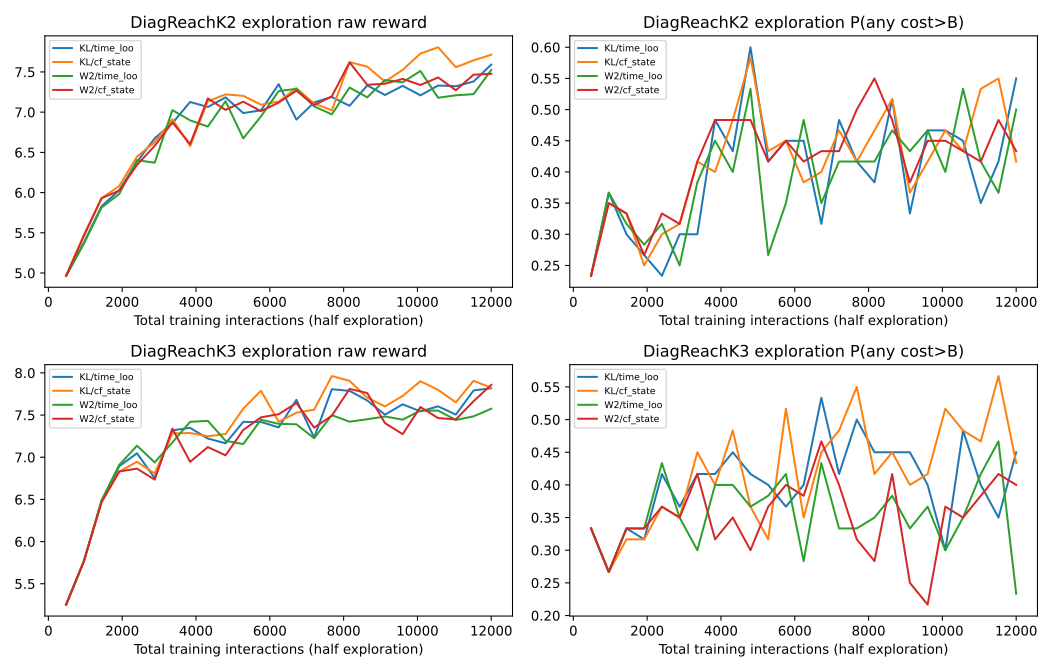

The file beside this chart, header and first rows:
job, env, seed, metric, estimator, cycle, actual_steps, phase, episodes, raw_reward, shaped_reward, penalty, joint, any_event, mean_cost, event, excess, cumulative_overbudget_amount
development_DiagReachK2_s180_KL_cf_state, DiagReachK2, 180, KL, cf_state, 0, 480, exploration, 20, 3.224, 3.074, 0.1499, 0.1, 0.05, [1.5594119757413865, 1.6262317836284637], [0.05, 0.05], [0.0009512583414713505, 0.01530638138453…, 1.951
development_DiagReachK2_s180_KL_cf_state, DiagReachK2, 180, KL, cf_state, 0, 480, selection, 12, 3.727, 3.727, 0.0, 0.0, 0.0, [0.3568514833847682, 0.9385336513320605], [0.0, 0.0], [0.0, 0.0], 0.0
development_DiagReachK2_s180_KL_cf_state, DiagReachK2, 180, KL, cf_state, 0, 480, acceptance, 8, 4.218, 4.218, 0.0, 0.0, 0.0, [0.6755631566047668, 1.260714951902628], [0.0, 0.0], [0.0, 0.0], 0.0
development_DiagReachK2_s180_KL_cf_state, DiagReachK2, 180, KL, cf_state, 1, 960, exploration, 20, 4.681, 4.048, 0.633, 0.15, 0.1, [2.2841935262084005, 2.948697417974472], [0.05, 0.1], [0.003461587429046631, 0.044056046009063…, 5.702
development_DiagReachK2_s180_KL_cf_state, DiagReachK2, 180, KL, cf_state, 1, 960, selection, 12, 6.665, 6.665, 0.0, 0.3333, 0.0, [2.586207310358683, 2.4412064949671426], [0.0, 0.0], [0.0, 0.0], 0.0
development_DiagReachK2_s180_KL_cf_state, DiagReachK2, 180, KL, cf_state, 1, 960, acceptance, 8, 6.842, 6.842, 0.0, 0.5, 0.0, [2.9393168687820435, 2.5165653973817825], [0.0, 0.0], [0.0, 0.0], 0.0
development_DiagReachK2_s180_KL_cf_state, DiagReachK2, 180, KL, cf_state, 2, 1440, exploration, 20, 6.959, 5.112, 1.847, 0.1, 0.45, [4.297142696380615, 4.123238010704517], [0.3, 0.2], [0.053297034899393726, 0.071440335114796…, 14.97
development_DiagReachK2_s180_KL_cf_state, DiagReachK2, 180, KL, cf_state, 2, 1440, selection, 12, 7.707, 7.693, 0.01389, 0.6667, 0.25, [4.866865913073222, 2.5489705204963684], [0.25, 0.0], [0.0027784903844197593, 0.0], 0.2001
development_DiagReachK2_s180_KL_cf_state, DiagReachK2, 180, KL, cf_state, 2, 1440, acceptance, 8, 7.936, 7.936, 0.0, 1.0, 0.0, [4.3625946044921875, 3.1898499727249146], [0.0, 0.0], [0.0, 0.0], 0.0
development_DiagReachK2_s180_KL_cf_state, DiagReachK2, 180, KL, cf_state, 3, 1920, exploration, 20, 6.322, 4.64, 1.682, 0.2, 0.25, [4.228767913579941, 3.149506203830242], [0.15, 0.15], [0.04070361852645874, 0.0495374997456868…, 10.83
development_DiagReachK2_s180_KL_cf_state, DiagReachK2, 180, KL, cf_state, 3, 1920, selection, 12, 7.524, 7.524, 0.0, 1.0, 0.0, [3.9825159112612405, 2.472784290711085], [0.0, 0.0], [0.0, 0.0], 0.0
development_DiagReachK2_s180_KL_cf_state, DiagReachK2, 180, KL, cf_state, 3, 1920, acceptance, 8, 7.961, 7.961, 0.0, 1.0, 0.0, [4.521643280982971, 3.030844748020172], [0.0, 0.0], [0.0, 0.0], 0.0
development_DiagReachK2_s180_KL_cf_state, DiagReachK2, 180, KL, cf_state, 4, 2400, exploration, 20, 6.704, 6.11, 0.594, 0.3, 0.15, [4.229766416549682, 3.3824381813406945], [0.1, 0.05], [0.028542649745941163, 0.005905413627624…, 4.134
development_DiagReachK2_s180_KL_cf_state, DiagReachK2, 180, KL, cf_state, 4, 2400, selection, 12, 8.528, 8.528, 0.0, 1.0, 0.0, [4.665326038996379, 4.171782612800598], [0.0, 0.0], [0.0, 0.0], 0.0
development_DiagReachK2_s180_KL_cf_state, DiagReachK2, 180, KL, cf_state, 4, 2400, acceptance, 8, 8.587, 8.587, 0.0, 1.0, 0.0, [4.797895729541779, 4.2099809646606445], [0.0, 0.0], [0.0, 0.0], 0.0
development_DiagReachK2_s180_KL_cf_state, DiagReachK2, 180, KL, cf_state, 5, 2880, exploration, 20, 6.886, 5.27, 1.617, 0.1, 0.45, [4.1067797735333444, 4.59588435292244], [0.2, 0.35], [0.04494479497273762, 0.0883247097333272…, 15.99
development_DiagReachK2_s180_KL_cf_state, DiagReachK2, 180, KL, cf_state, 5, 2880, selection, 12, 8.89, 8.89, 0.0, 1.0, 0.0, [4.848244468371074, 4.8491848309834795], [0.0, 0.0], [0.0, 0.0], 0.0
development_DiagReachK2_s180_KL_cf_state, DiagReachK2, 180, KL, cf_state, 5, 2880, acceptance, 8, 9.211, 9.211, 0.0, 1.0, 0.0, [5.31980562210083, 5.275716304779053], [0.0, 0.0], [0.0, 0.0], 0.0
development_DiagReachK2_s180_KL_cf_state, DiagReachK2, 180, KL, cf_state, 6, 3360, exploration, 20, 7.704, 5.185, 2.519, 0.35, 0.45, [5.597563338279724, 5.006245052814483], [0.35, 0.25], [0.107689102490743, 0.07633206049601236], 22.08
development_DiagReachK2_s180_KL_cf_state, DiagReachK2, 180, KL, cf_state, 6, 3360, selection, 12, 8.564, 8.564, 0.0, 1.0, 0.0, [4.451655348141988, 4.483629663785298], [0.0, 0.0], [0.0, 0.0], 0.0
development_DiagReachK2_s180_KL_cf_state, DiagReachK2, 180, KL, cf_state, 6, 3360, acceptance, 8, 9.194, 9.194, 0.0, 1.0, 0.0, [5.245325922966003, 5.2226808071136475], [0.0, 0.0], [0.0, 0.0], 0.0
development_DiagReachK2_s180_KL_cf_state, DiagReachK2, 180, KL, cf_state, 7, 3840, exploration, 20, 6.804, 5.879, 0.9248, 0.15, 0.55, [3.940136781334877, 4.4721414059400555], [0.2, 0.35], [0.03372788826624552, 0.0595297336578369…, 11.19
development_DiagReachK2_s180_KL_cf_state, DiagReachK2, 180, KL, cf_state, 7, 3840, selection, 12, 9.205, 9.14, 0.06569, 0.75, 0.25, [5.732845942179362, 5.1692443291346235], [0.25, 0.0], [0.013137208090888123, 0.0], 0.9459
development_DiagReachK2_s180_KL_cf_state, DiagReachK2, 180, KL, cf_state, 7, 3840, acceptance, 8, 9.197, 9.197, 0.0, 1.0, 0.0, [5.372843861579895, 5.189668536186218], [0.0, 0.0], [0.0, 0.0], 0.0
development_DiagReachK2_s180_KL_cf_state, DiagReachK2, 180, KL, cf_state, 8, 4320, exploration, 20, 7.299, 6.369, 0.9296, 0.3, 0.4, [4.689210456609726, 4.16635684967041], [0.3, 0.25], [0.05513879855473837, 0.0279583493868509…, 9.972
development_DiagReachK2_s180_KL_cf_state, DiagReachK2, 180, KL, cf_state, 8, 4320, selection, 12, 9.034, 9.034, 0.0, 1.0, 0.0, [5.0860176881154375, 5.078558286031087], [0.0, 0.0], [0.0, 0.0], 0.0
development_DiagReachK2_s180_KL_cf_state, DiagReachK2, 180, KL, cf_state, 8, 4320, acceptance, 8, 9.241, 9.241, 0.0, 1.0, 0.0, [5.661073446273804, 5.314495086669922], [0.0, 0.0], [0.0, 0.0], 0.0
development_DiagReachK2_s180_KL_cf_state, DiagReachK2, 180, KL, cf_state, 9, 4800, exploration, 20, 7.853, 6.649, 1.204, 0.15, 0.7, [5.514499020576477, 5.016975665092469], [0.45, 0.35], [0.04661649465560913, 0.0633634765942891…, 13.2
development_DiagReachK2_s180_KL_cf_state, DiagReachK2, 180, KL, cf_state, 9, 4800, selection, 12, 9.046, 9.045, 0.000952, 0.9167, 0.08333, [5.682054042816162, 4.668510516484578], [0.08333333333333333, 0.0], [0.000190403726365825, 0.0], 0.01371
development_DiagReachK2_s180_KL_cf_state, DiagReachK2, 180, KL, cf_state, 9, 4800, acceptance, 8, 9.247, 9.247, 0.0, 1.0, 0.0, [5.586183786392212, 5.1735148429870605], [0.0, 0.0], [0.0, 0.0], 0.0
development_DiagReachK2_s180_KL_cf_state, DiagReachK2, 180, KL, cf_state, 10, 5280, exploration, 20, 7.466, 5.12, 2.347, 0.2, 0.55, [5.4833887934684755, 4.326736903190612], [0.45, 0.2], [0.10178693930308022, 0.0584277033805847…, 19.23
development_DiagReachK2_s180_KL_cf_state, DiagReachK2, 180, KL, cf_state, 10, 5280, selection, 12, 8.872, 8.872, 0.0, 1.0, 0.0, [4.877991398175557, 4.868127107620239], [0.0, 0.0], [0.0, 0.0], 0.0
development_DiagReachK2_s180_KL_cf_state, DiagReachK2, 180, KL, cf_state, 10, 5280, acceptance, 8, 9.22, 9.22, 0.0, 1.0, 0.0, [5.654201865196228, 5.208812594413757], [0.0, 0.0], [0.0, 0.0], 0.0
development_DiagReachK2_s180_KL_cf_state, DiagReachK2, 180, KL, cf_state, 11, 5760, exploration, 20, 7.01, 5.394, 1.616, 0.35, 0.4, [4.93811619579792, 3.8709042727947236], [0.25, 0.2], [0.09614298343658446, 0.0311860005060831…, 15.28
development_DiagReachK2_s180_KL_cf_state, DiagReachK2, 180, KL, cf_state, 11, 5760, selection, 12, 9.047, 9.035, 0.01145, 0.8333, 0.1667, [5.127751549084981, 5.389232635498047], [0.0, 0.16666666666666666], [0.0, 0.002290772067175965], 0.1649
development_DiagReachK2_s180_KL_cf_state, DiagReachK2, 180, KL, cf_state, 11, 5760, acceptance, 8, 9.227, 9.227, 0.0, 1.0, 0.0, [5.617081642150879, 5.153518915176392], [0.0, 0.0], [0.0, 0.0], 0.0
development_DiagReachK2_s180_KL_cf_state, DiagReachK2, 180, KL, cf_state, 12, 6240, exploration, 20, 6.773, 6.466, 0.3067, 0.35, 0.45, [4.448909363150596, 3.6086640045046807], [0.3, 0.2], [0.026464970906575524, 0.016608289877573…, 5.169
development_DiagReachK2_s180_KL_cf_state, DiagReachK2, 180, KL, cf_state, 12, 6240, selection, 12, 9.349, 8.559, 0.7904, 0.3333, 0.6667, [6.344923496246338, 5.638224760691325], [0.6666666666666666, 0.3333333333333333], [0.07122819953494598, 0.0319219496515062…, 7.427
development_DiagReachK2_s180_KL_cf_state, DiagReachK2, 180, KL, cf_state, 12, 6240, acceptance, 8, 9.233, 9.233, 0.0, 1.0, 0.0, [5.7775256633758545, 5.287721633911133], [0.0, 0.0], [0.0, 0.0], 0.0
development_DiagReachK2_s180_KL_cf_state, DiagReachK2, 180, KL, cf_state, 13, 6720, exploration, 20, 7.505, 5.719, 1.786, 0.3, 0.4, [5.101651364564896, 5.024245381355286], [0.25, 0.3], [0.08269124428431193, 0.0328699707984924…, 13.87
development_DiagReachK2_s180_KL_cf_state, DiagReachK2, 180, KL, cf_state, 13, 6720, selection, 12, 8.943, 8.943, 0.0, 1.0, 0.0, [5.1251358191172285, 4.907541076342265], [0.0, 0.0], [0.0, 0.0], 0.0
development_DiagReachK2_s180_KL_cf_state, DiagReachK2, 180, KL, cf_state, 13, 6720, acceptance, 8, 9.233, 9.233, 0.0, 1.0, 0.0, [5.6401097774505615, 5.154060482978821], [0.0, 0.0], [0.0, 0.0], 0.0
development_DiagReachK2_s180_KL_cf_state, DiagReachK2, 180, KL, cf_state, 14, 7200, exploration, 20, 7.089, 6.038, 1.051, 0.15, 0.5, [5.450528919696808, 3.6204715013504027], [0.5, 0.0], [0.09469247261683147, 0.0], 11.36
development_DiagReachK2_s180_KL_cf_state, DiagReachK2, 180, KL, cf_state, 14, 7200, selection, 12, 8.967, 8.967, 0.0, 1.0, 0.0, [4.800308148066203, 5.499016443888347], [0.0, 0.0], [0.0, 0.0], 0.0
development_DiagReachK2_s180_KL_cf_state, DiagReachK2, 180, KL, cf_state, 14, 7200, acceptance, 8, 9.218, 9.218, 0.0, 1.0, 0.0, [5.716430902481079, 5.152673602104187], [0.0, 0.0], [0.0, 0.0], 0.0
development_DiagReachK2_s180_KL_cf_state, DiagReachK2, 180, KL, cf_state, 15, 7680, exploration, 20, 6.865, 5.548, 1.318, 0.35, 0.35, [4.08114515542984, 4.448241448402404], [0.1, 0.25], [0.023101425170898436, 0.070036506652832…, 11.18
development_DiagReachK2_s180_KL_cf_state, DiagReachK2, 180, KL, cf_state, 15, 7680, selection, 12, 9.082, 9.069, 0.01264, 0.9167, 0.08333, [5.705905636151631, 4.7121453285217285], [0.08333333333333333, 0.0], [0.00252838929494222, 0.0], 0.182
development_DiagReachK2_s180_KL_cf_state, DiagReachK2, 180, KL, cf_state, 15, 7680, acceptance, 8, 9.22, 9.22, 0.0, 1.0, 0.0, [5.739369750022888, 5.2098917961120605], [0.0, 0.0], [0.0, 0.0], 0.0
development_DiagReachK2_s180_KL_cf_state, DiagReachK2, 180, KL, cf_state, 16, 8160, exploration, 20, 7.443, 5.679, 1.764, 0.2, 0.6, [5.177320790290833, 4.626410067081451], [0.25, 0.35], [0.07865113019943237, 0.0576926747957865…, 16.36
development_DiagReachK2_s180_KL_cf_state, DiagReachK2, 180, KL, cf_state, 16, 8160, selection, 12, 9.134, 9.134, 0.0, 1.0, 0.0, [5.356269399325053, 5.362642844518025], [0.0, 0.0], [0.0, 0.0], 0.0
development_DiagReachK2_s180_KL_cf_state, DiagReachK2, 180, KL, cf_state, 16, 8160, acceptance, 8, 9.239, 9.239, 0.0, 1.0, 0.0, [5.59011447429657, 5.257654309272766], [0.0, 0.0], [0.0, 0.0], 0.0
development_DiagReachK2_s180_KL_cf_state, DiagReachK2, 180, KL, cf_state, 17, 8640, exploration, 20, 7.54, 5.364, 2.176, 0.15, 0.65, [5.664646881818771, 4.670257303118706], [0.5, 0.35], [0.11018139918645224, 0.0497918287913004…, 19.2
development_DiagReachK2_s180_KL_cf_state, DiagReachK2, 180, KL, cf_state, 17, 8640, selection, 12, 8.896, 8.896, 0.0, 1.0, 0.0, [4.966583291689555, 5.175930301348369], [0.0, 0.0], [0.0, 0.0], 0.0
development_DiagReachK2_s180_KL_cf_state, DiagReachK2, 180, KL, cf_state, 17, 8640, acceptance, 8, 9.219, 9.219, 0.0, 1.0, 0.0, [5.7496256828308105, 5.222033619880676], [0.0, 0.0], [0.0, 0.0], 0.0
development_DiagReachK2_s180_KL_cf_state, DiagReachK2, 180, KL, cf_state, 18, 9120, exploration, 20, 7.333, 5.592, 1.741, 0.4, 0.35, [5.082757276296616, 4.246945863962173], [0.25, 0.1], [0.09729295174280803, 0.0249326586723327…, 14.67
development_DiagReachK2_s180_KL_cf_state, DiagReachK2, 180, KL, cf_state, 18, 9120, selection, 12, 8.882, 8.882, 0.0, 1.0, 0.0, [4.84794694185257, 4.9699201186498], [0.0, 0.0], [0.0, 0.0], 0.0
development_DiagReachK2_s180_KL_cf_state, DiagReachK2, 180, KL, cf_state, 18, 9120, acceptance, 8, 9.19, 9.19, 0.0, 1.0, 0.0, [5.751332998275757, 5.247998237609863], [0.0, 0.0], [0.0, 0.0], 0.0
development_DiagReachK2_s180_KL_cf_state, DiagReachK2, 180, KL, cf_state, 19, 9600, exploration, 20, 7.282, 5.87, 1.412, 0.3, 0.4, [4.420497888326645, 5.022240293025971], [0.1, 0.35], [0.058453222115834556, 0.045988047122955…, 12.53
development_DiagReachK2_s180_KL_cf_state, DiagReachK2, 180, KL, cf_state, 19, 9600, selection, 12, 8.939, 8.939, 0.0, 1.0, 0.0, [4.923972686131795, 5.111072540283203], [0.0, 0.0], [0.0, 0.0], 0.0
development_DiagReachK2_s180_KL_cf_state, DiagReachK2, 180, KL, cf_state, 19, 9600, acceptance, 8, 9.237, 9.237, 0.0, 1.0, 0.0, [5.551634073257446, 5.278933525085449], [0.0, 0.0], [0.0, 0.0], 0.0
... 1,740 more rows
